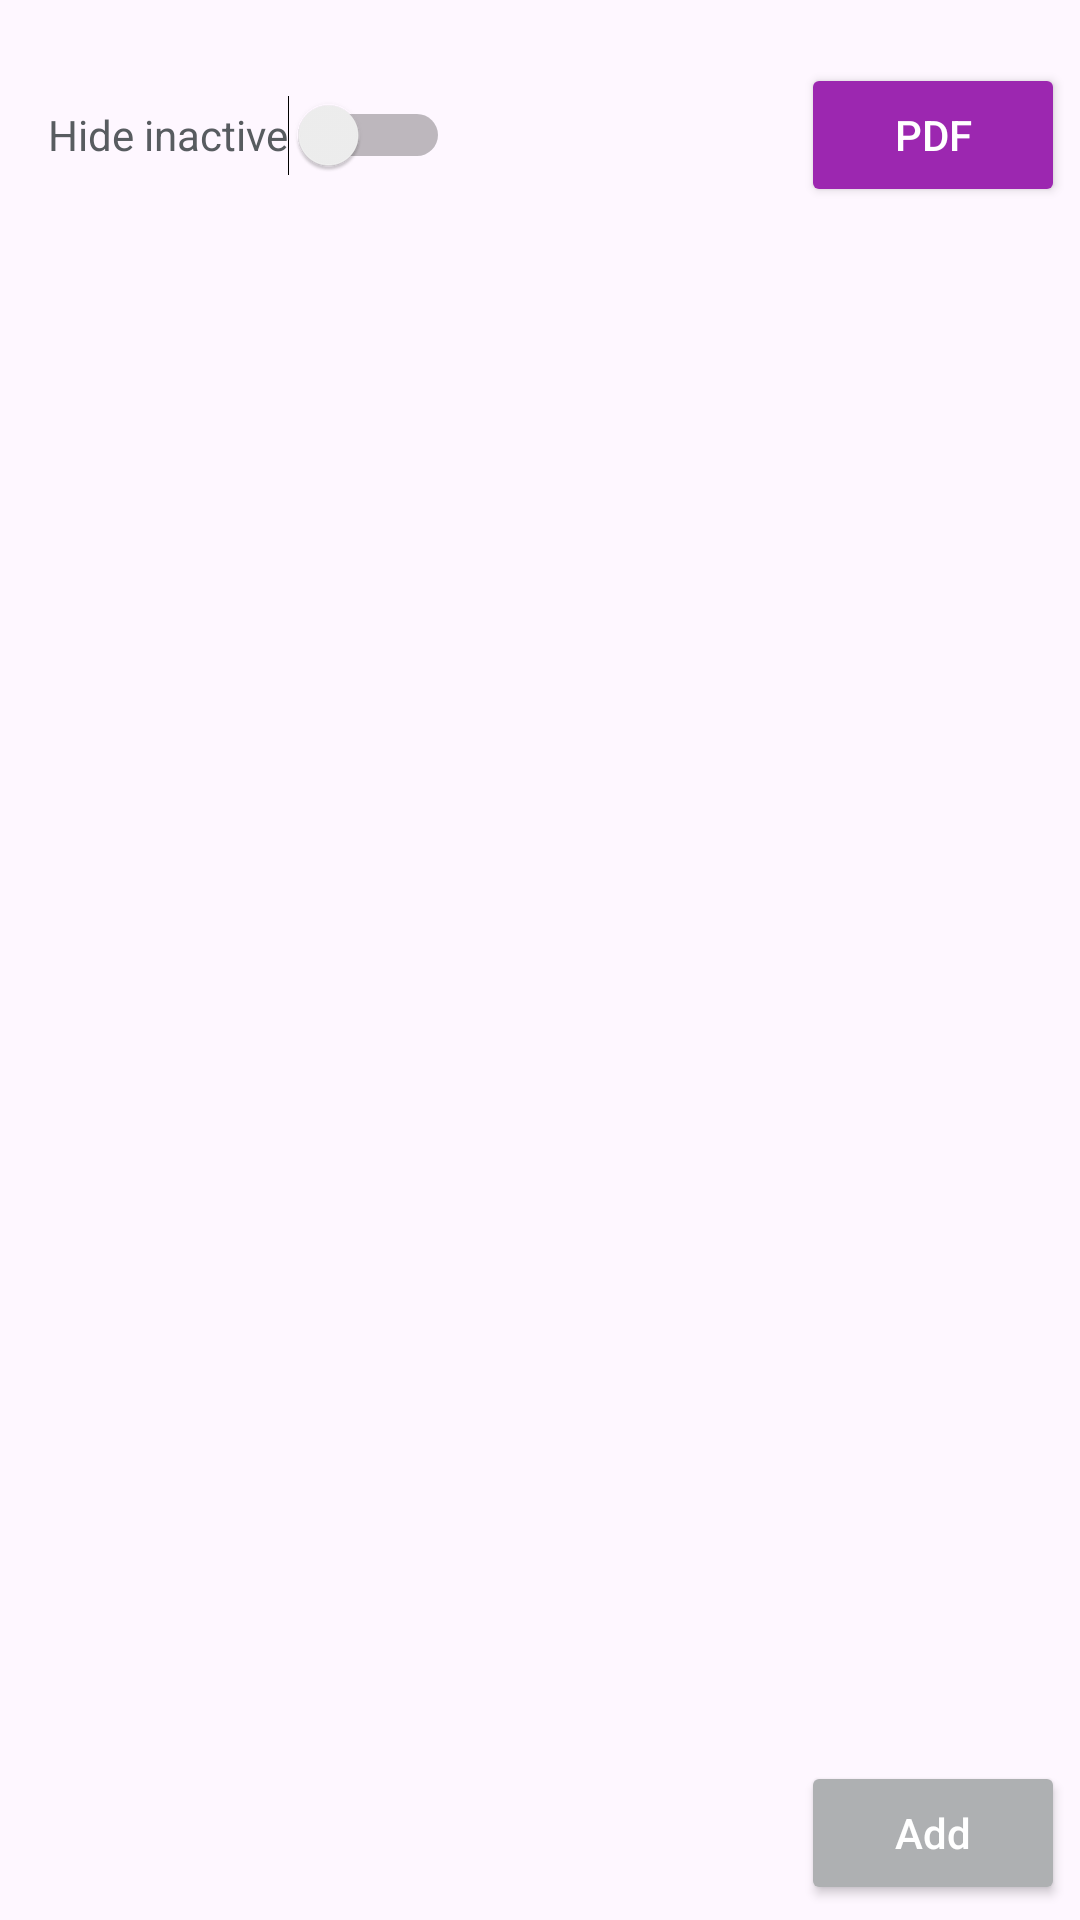

Here is an Android app screen rendered from its layout file. Give the layout XML and the strings, colors and styles it references.
<!-- AndroidManifest.xml: application theme Theme.AppFond -->
<!-- res/layout/fragment_teraphy.xml -->
<?xml version="1.0" encoding="utf-8"?>
<androidx.constraintlayout.widget.ConstraintLayout xmlns:android="http://schemas.android.com/apk/res/android"
    xmlns:app="http://schemas.android.com/apk/res-auto"
    xmlns:tools="http://schemas.android.com/tools"
    android:layout_width="match_parent"
    android:layout_height="match_parent">

    <androidx.constraintlayout.widget.ConstraintLayout
        android:id="@+id/constraintLayout"
        android:layout_width="match_parent"
        android:layout_height="match_parent">


        <Button
            android:id="@+id/buttonPDFTerF"
            android:layout_width="wrap_content"
            android:layout_height="0dp"
            android:layout_marginTop="5dp"
            android:layout_marginEnd="5dp"
            android:backgroundTint="@color/fiol"
            android:text="PDF"
            android:textColor="@color/white"
            app:cornerRadius="18dp"
            app:layout_constraintEnd_toEndOf="parent"
            app:layout_constraintTop_toBottomOf="@+id/progressBarTerF" />

        <Switch
            android:id="@+id/switchActiveF"
            android:layout_width="wrap_content"
            android:layout_height="48dp"
            android:layout_marginStart="16dp"
            android:layout_marginTop="5dp"
            android:checked="false"
            android:text="@string/textHideNoActive"
            android:textColor="@color/gray_norm"
            app:layout_constraintStart_toStartOf="parent"
            app:layout_constraintTop_toBottomOf="@+id/progressBarTerF" />

        <ProgressBar
            android:id="@+id/progressBarTerF"
            style="?android:attr/progressBarStyleHorizontal"
            android:layout_width="0dp"
            android:layout_height="wrap_content"
            android:indeterminate="true"
            android:indeterminateTint="@color/fiol"
            android:visibility="invisible"
            app:layout_constraintEnd_toEndOf="parent"
            app:layout_constraintHorizontal_bias="0.0"
            app:layout_constraintStart_toStartOf="parent"
            app:layout_constraintTop_toTopOf="parent" />

        <androidx.recyclerview.widget.RecyclerView
            android:id="@+id/ter_listF"
            android:layout_width="0dp"
            android:layout_height="0dp"
            android:layout_marginTop="5dp"
            android:layout_marginBottom="5dp"
            app:layout_constraintBottom_toBottomOf="parent"
            app:layout_constraintEnd_toEndOf="parent"
            app:layout_constraintStart_toStartOf="parent"
            app:layout_constraintTop_toBottomOf="@+id/buttonPDFTerF"
            app:layout_constraintVertical_bias="1.0" />

        <Button
            android:id="@+id/buttonNewTeraphyF"
            android:layout_width="0dp"
            android:layout_height="wrap_content"
            android:layout_marginEnd="5dp"
            android:layout_marginBottom="5dp"
            android:backgroundTint="@color/gray_light"
            android:text="@string/textAdd"
            android:textAllCaps="false"
            android:textColor="@color/white"
            app:cornerRadius="18dp"
            app:icon="@drawable/pill740"
            app:iconSize="32dp"
            app:iconTint="@null"
            app:iconTintMode="src_in"
            app:layout_constraintBottom_toBottomOf="parent"
            app:layout_constraintEnd_toEndOf="parent" />

    </androidx.constraintlayout.widget.ConstraintLayout>

</androidx.constraintlayout.widget.ConstraintLayout>
<!-- resources referenced by this layout -->
<resources>
  <color name="fiol">#9C27B0</color>
  <color name="gray_light">#AEB0B2</color>
  <color name="gray_norm">#585C60</color>
  <color name="white">#FFFFFFFF</color>
  <!-- drawable pill740: png bitmap (drawable, 1970 bytes) -->
  <string name="textAdd">Add</string>
  <string name="textHideNoActive">Hide inactive</string>
  <style name="Theme.AppFond" parent="Theme.MaterialComponents.DayNight.NoActionBar">
          
          <item name="colorPrimary">@color/fiol</item>
          <item name="colorPrimaryVariant">@color/fiol</item>
          <item name="colorOnPrimary">@color/white</item>
          
          <item name="colorSecondary">@color/purple_400</item>
          <item name="colorSecondaryVariant">@color/purple_800</item>
          <item name="colorOnSecondary">@color/black</item>
          
          
      </style>
  <color name="black">#FF000000</color>
</resources>
